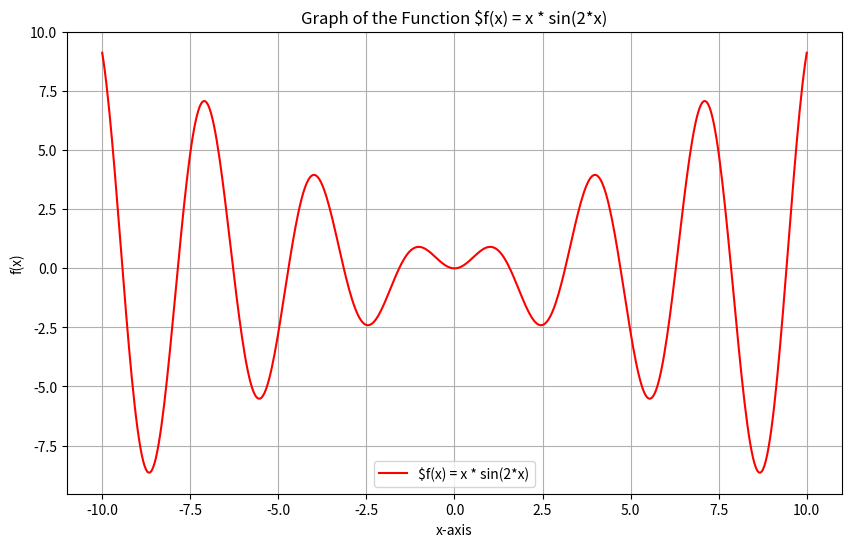

Recreate this plot in Python.
import matplotlib.pyplot as plt
import numpy as np

def plot_funtion():

    x = np.linspace(-10,10, 500)
    y = x * np. sin(2*x)

    plt.figure(figsize =(10,6))
    plt.plot(x,y, color = "red", label="$f(x) = x * sin(2*x)")

    plt.legend()
    plt.title('Graph of the Function $f(x) = x * sin(2*x)')
    plt.xlabel('x-axis')
    plt.ylabel('f(x)')
    plt.grid(True)

    plt.show()

plot_funtion()
